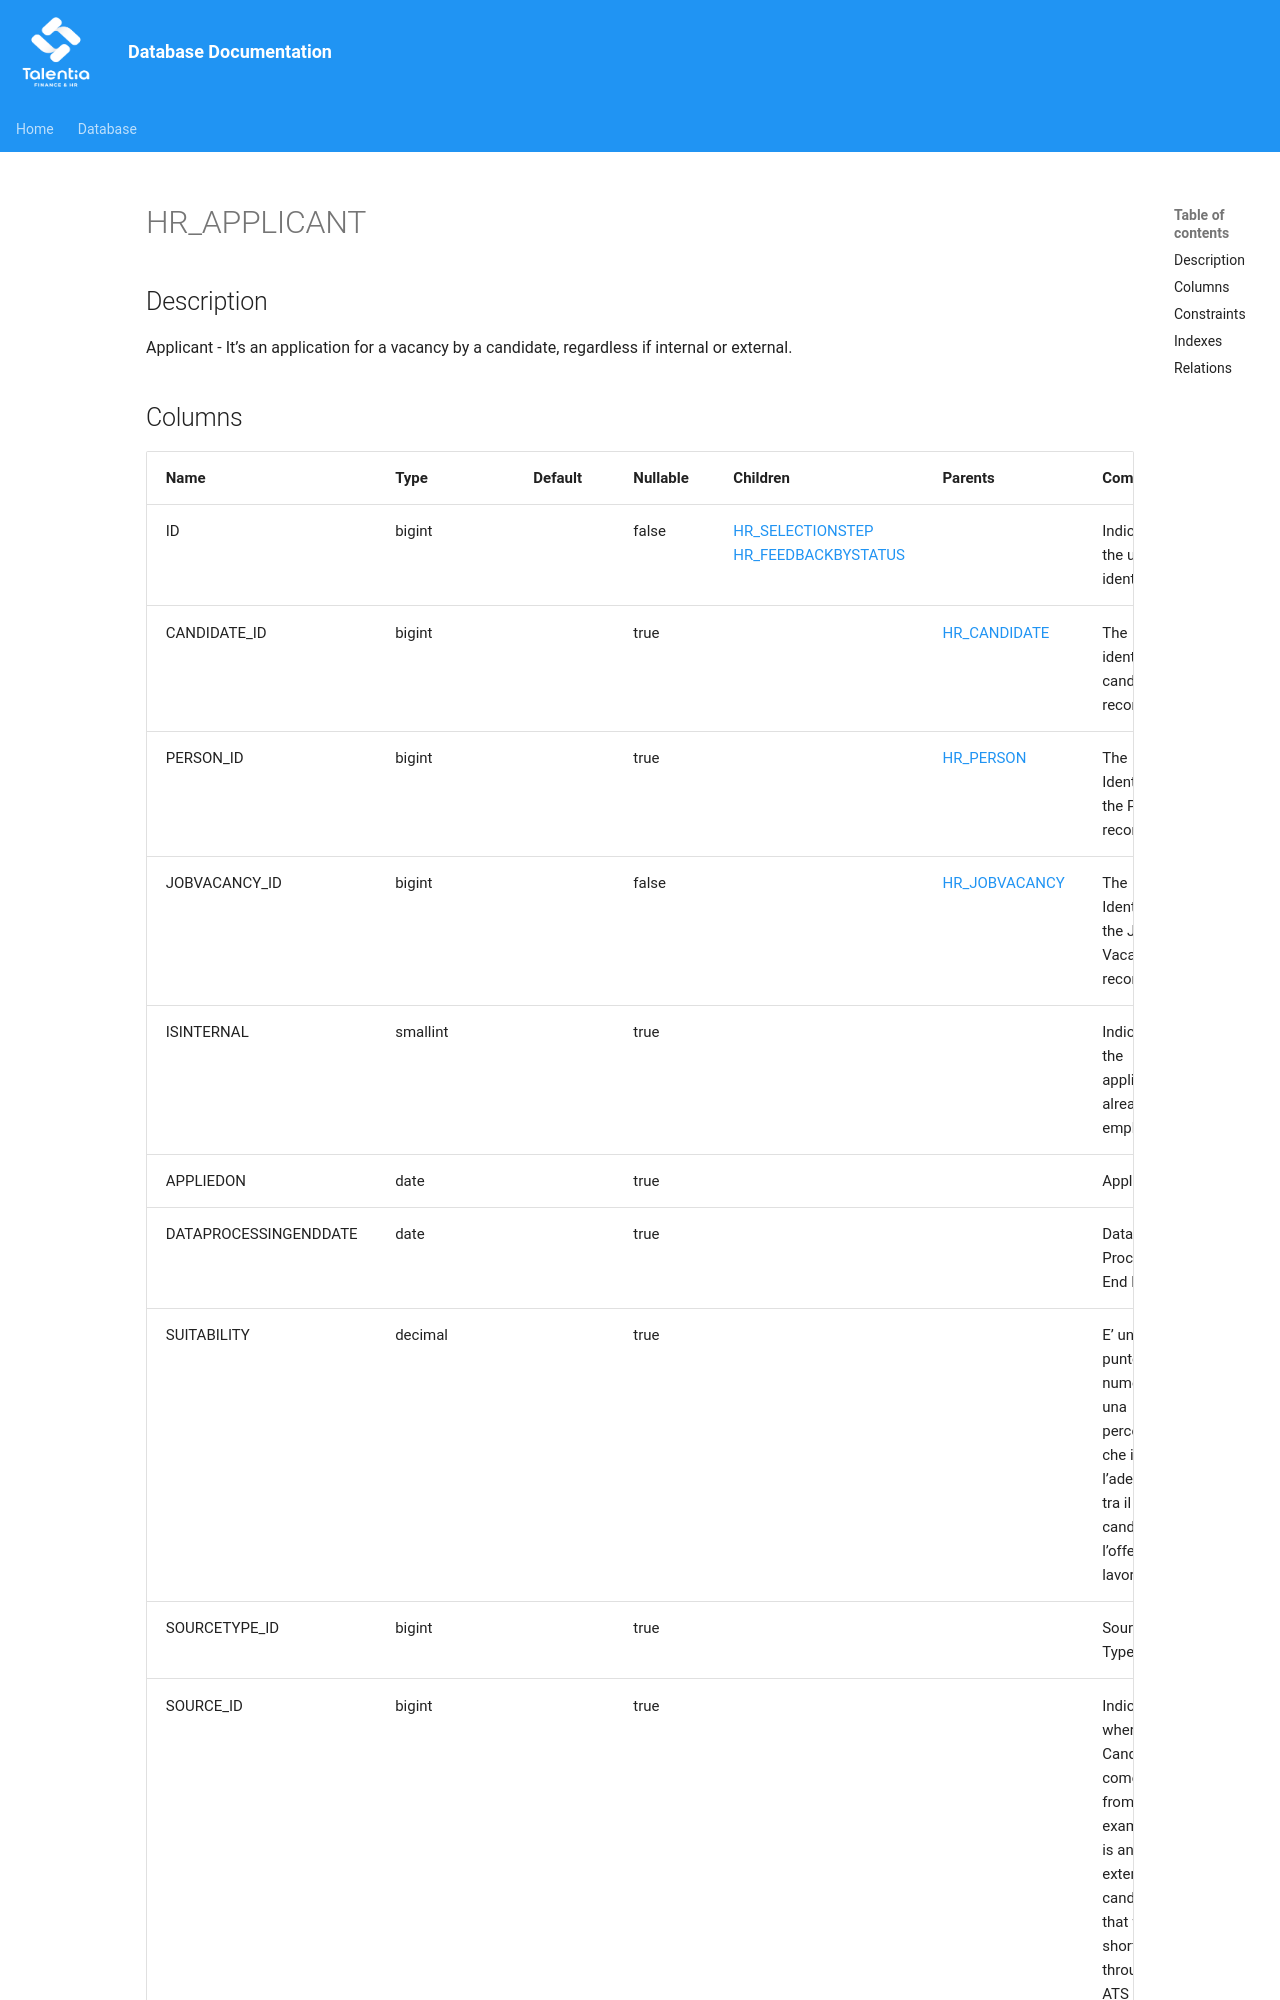

repository: giovanniporcelli/documentazione-db · page: schema/HR_APPLICANT/index.html · generator: mkdocs

# HR_APPLICANT

## Description

Applicant - It’s an application for a vacancy by a candidate, regardless if internal or external.  


## Columns

| Name | Type | Default | Nullable | Children | Parents | Comment |
| ---- | ---- | ------- | -------- | -------- | ------- | ------- |
| ID | bigint |  | false | [HR_SELECTIONSTEP](HR_SELECTIONSTEP.md) [HR_FEEDBACKBYSTATUS](HR_FEEDBACKBYSTATUS.md) |  | Indicates the unique identifier |
| CANDIDATE_ID | bigint |  | true |  | [HR_CANDIDATE](HR_CANDIDATE.md) | The identifier of candidate record. |
| PERSON_ID | bigint |  | true |  | [HR_PERSON](HR_PERSON.md) | The Identifier of the Person record. |
| JOBVACANCY_ID | bigint |  | false |  | [HR_JOBVACANCY](HR_JOBVACANCY.md) | The Identifier of the Job Vacancy record. |
| ISINTERNAL | smallint |  | true |  |  | Indicates if the applicant is already an employee. |
| APPLIEDON | date |  | true |  |  | Applied On. |
| DATAPROCESSINGENDDATE | date |  | true |  |  | Data Processing End Date |
| SUITABILITY | decimal |  | true |  |  | E’ un punteggio numerico, una percentuale, che indica l’aderenza tra il candidato e l’offerta di lavoro. |
| SOURCETYPE_ID | bigint |  | true |  |  | Source Type. |
| SOURCE_ID | bigint |  | true |  |  | Indicates where the Candidate comes from. If for example it is an external candidate that was shortlisted through an ATS like Arca24, the source will be Arca24. |
| JOBBOARD_ID | bigin
